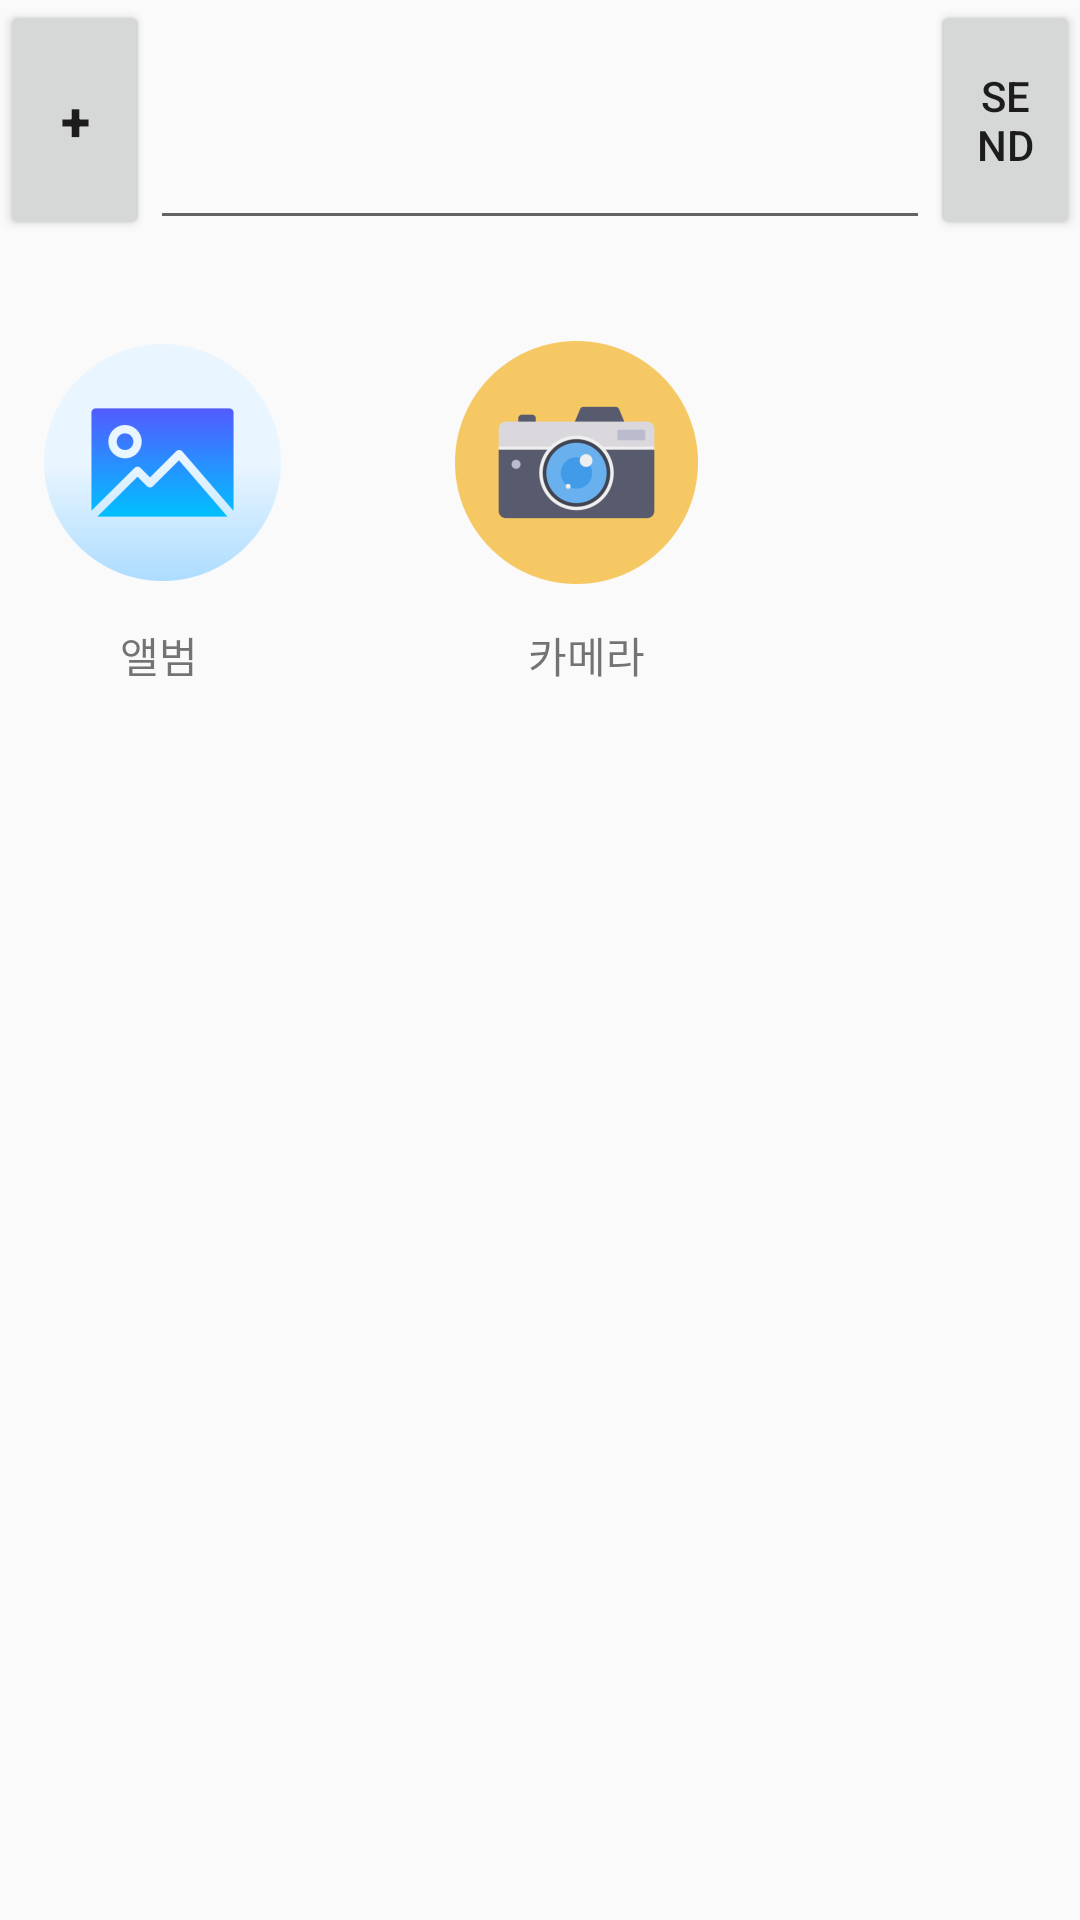

Write the Android layout XML for this screen, with the resource values it uses.
<!-- AndroidManifest.xml: application theme Theme.AppCompat.Light.NoActionBar -->
<!-- res/layout/activity_photo.xml -->
<?xml version="1.0" encoding="utf-8"?>
<RelativeLayout
    xmlns:android="http://schemas.android.com/apk/res/android"
    xmlns:app="http://schemas.android.com/apk/res-auto"
    xmlns:tools="http://schemas.android.com/tools"
    android:layout_width="match_parent"
    android:layout_height="match_parent"
    android:layout_alignParentTop="true"
    tools:context=".PhotoActivity">

    <LinearLayout
        android:id="@+id/linearLayout1"
        android:layout_width="match_parent"
        android:layout_height="80dp"
        android:orientation="horizontal"
        android:weightSum="1">


        <Button
            android:id="@+id/btn_plus"
            android:layout_width="50dp"
            android:layout_height="match_parent"
            android:text="+"
            android:textSize="18sp"
            android:textStyle="bold" />


        <EditText
            android:id="@+id/EditText_chat"
            android:layout_width="0dp"
            android:layout_height="match_parent"
            android:layout_weight="1" />


        <Button
            android:id="@+id/btn_send"
            android:layout_width="50dp"
            android:layout_height="match_parent"
            android:text="SEND" />

    </LinearLayout>

    <ImageView
        android:id="@+id/iv_gallery"
        android:layout_width="wrap_content"
        android:layout_height="wrap_content"
        android:layout_marginTop="100dp"
        android:background="#00FFFFFF"
        app:srcCompat="@mipmap/ic_gallery_foreground" />

    <ImageView
        android:id="@+id/iv_camera"
        android:layout_width="wrap_content"
        android:layout_height="wrap_content"
        android:layout_toRightOf="@id/iv_gallery"
        android:layout_marginLeft="30dp"
        android:layout_marginTop="100dp"
        app:srcCompat="@mipmap/ic_camera_foreground"/>

    <TextView
        android:id="@+id/text_gallery"
        android:layout_width="wrap_content"
        android:layout_height="wrap_content"
        android:layout_below="@id/iv_gallery"
        android:layout_marginLeft="40dp"
        android:text="앨범" />

    <TextView
        android:id="@+id/text_camera"
        android:layout_width="wrap_content"
        android:layout_height="wrap_content"
        android:text="카메라"
        android:layout_below="@id/iv_camera"
        android:layout_toRightOf="@id/text_gallery"
        android:layout_marginLeft="110dp"/>

    <ImageView
        android:id="@+id/iv_photo"
        android:layout_marginTop="70dp"
        android:layout_width="match_parent"
        android:layout_height="match_parent"/>



</RelativeLayout>
<!-- resources referenced by this layout -->
<resources>
  <!-- mipmap ic_camera_foreground: png bitmap (mipmap-hdpi, 4667 bytes) -->
  <!-- mipmap ic_gallery_foreground: png bitmap (mipmap-hdpi, 4257 bytes) -->
</resources>
